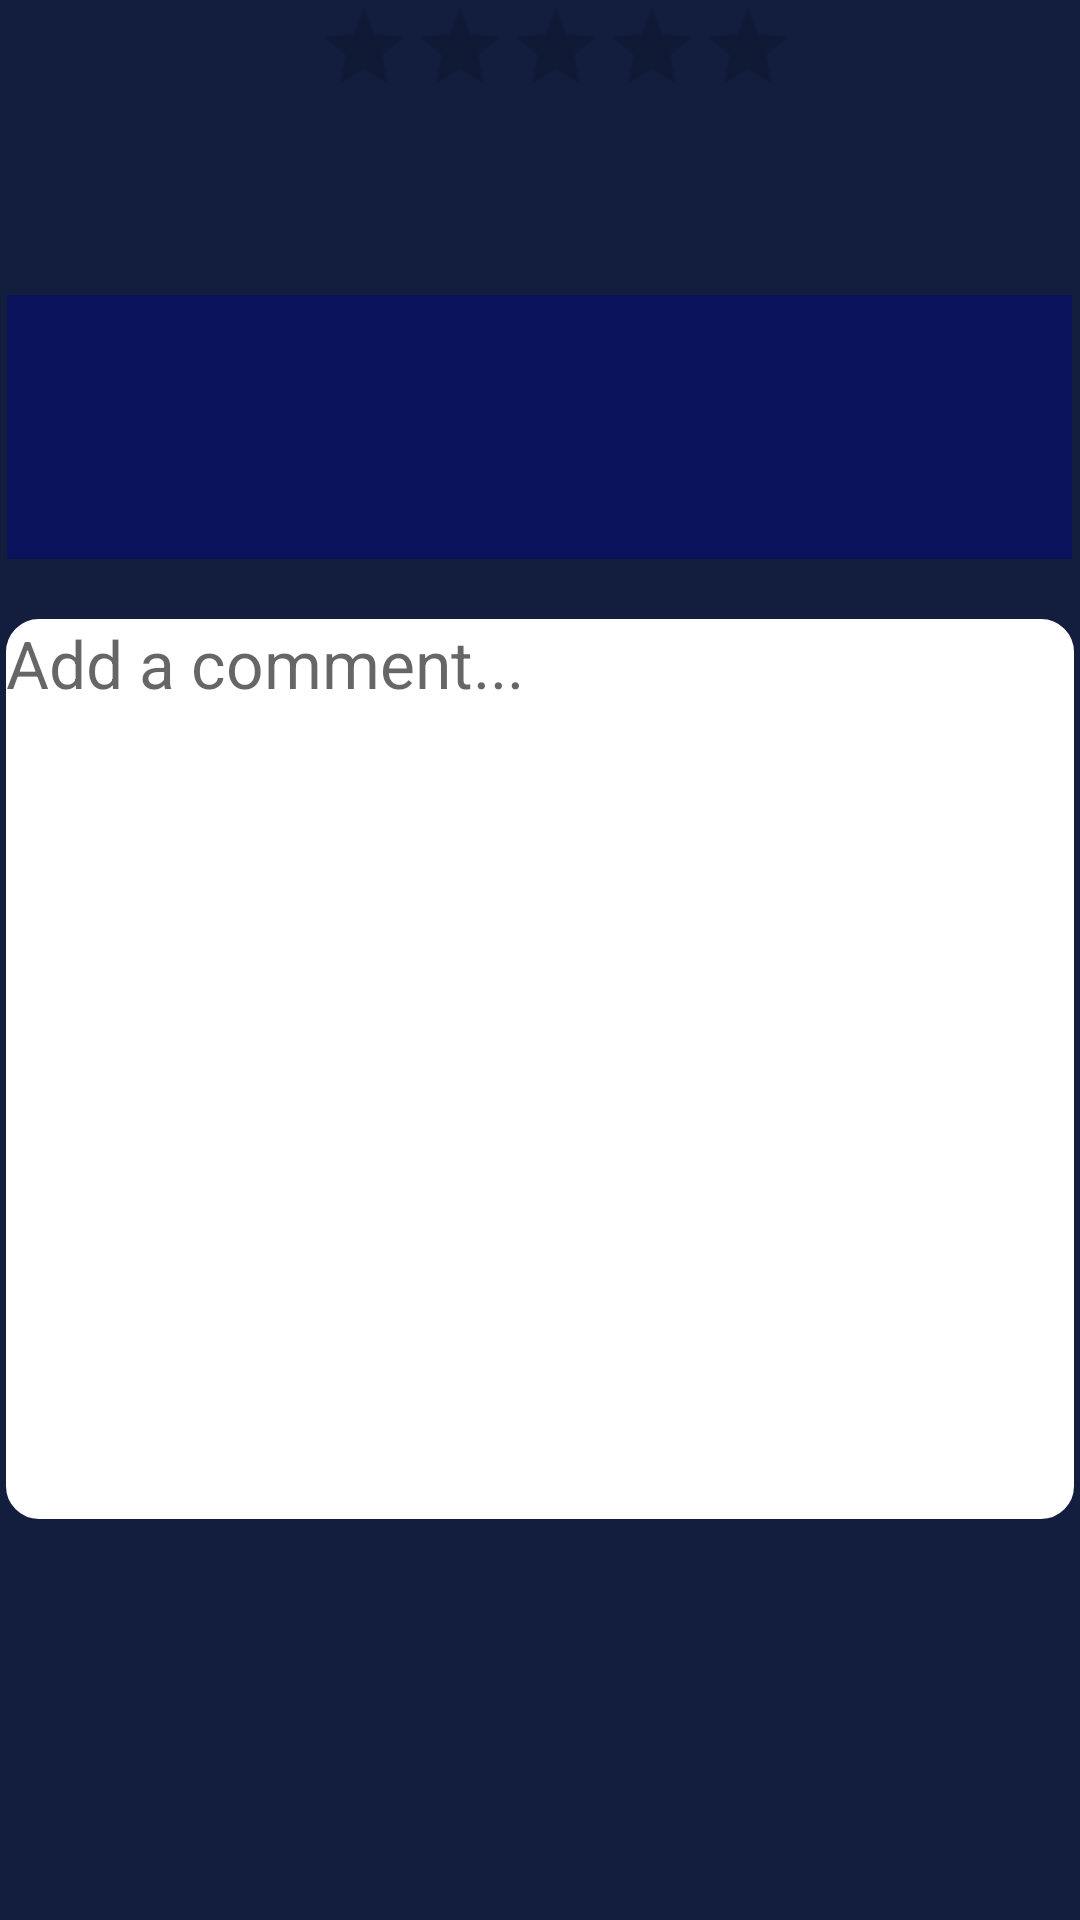

Write the Android layout XML for this screen, with the resource values it uses.
<!-- AndroidManifest.xml: application theme Theme.JoyFlick -->
<!-- res/layout/fragment_post_comment.xml -->
<?xml version="1.0" encoding="utf-8"?>
<RelativeLayout xmlns:android="http://schemas.android.com/apk/res/android"
    xmlns:tools="http://schemas.android.com/tools"
    xmlns:app="http://schemas.android.com/apk/res-auto"
    android:background="#131D3E"
    android:layout_width="match_parent"
    android:layout_height="match_parent">

    <ImageView
        android:id="@+id/ivCommentProfileImage"
        android:layout_width="256px"
        android:layout_height="256px"
        android:layout_marginLeft="5dp"
        android:layout_marginTop="5dp"
        android:layout_marginBottom="5dp"
        tools:srcCompat="@tools:sample/avatars" />

    <TextView
        android:id="@+id/tvCommenterProfileName"
        android:layout_width="wrap_content"
        android:layout_height="wrap_content"
        android:layout_marginLeft="5dp"
        android:layout_marginTop="5dp"
        android:layout_toRightOf="@id/ivCommentProfileImage"
        android:maxLines="2"
        android:textColor="#FFFFFF"
        android:textSize="15sp"
        tools:text="UserName" />

    <RatingBar
        android:id="@+id/rbRatingCommenter"
        android:layout_width="wrap_content"
        android:layout_height="wrap_content"
        android:layout_toRightOf="@id/tvCommenterProfileName"
        android:layout_marginLeft="10dp"
        android:scaleX="2"
        android:scaleY="2"
        android:transformPivotX="0dp"
        android:transformPivotY="0dp"
        android:progressTint="@color/nav_color"
        android:secondaryProgressTint="@color/nav_color"
        android:numStars="5"
        android:stepSize="0.5"
        style="@style/Widget.AppCompat.RatingBar.Small"
        android:isIndicator="true" />

    <ImageView
        android:id="@+id/ivCommenterGameImage"
        android:layout_width="128px"
        android:layout_height="128px"
        android:layout_below="@id/tvCommenterProfileName"
        android:layout_marginLeft="5dp"
        android:layout_marginTop="10dp"
        android:layout_marginBottom="5dp"
        android:layout_toRightOf="@id/ivCommentProfileImage"
        tools:srcCompat="@tools:sample/avatars" />

    <TextView
        android:id="@+id/tvCommenterGameName"
        android:layout_width="190dp"
        android:layout_height="wrap_content"
        android:layout_below="@id/tvCommenterProfileName"
        android:layout_marginLeft="5dp"
        android:layout_marginTop="10dp"
        android:layout_toRightOf="@id/ivCommenterGameImage"
        android:maxLines="2"
        android:textColor="#FFFFFF"
        android:textSize="20sp"
        tools:text="Game name" />

    <TextView
        android:id="@+id/tvCommenterReview"
        android:layout_width="400dp"
        android:layout_height="88dp"
        android:layout_below="@id/ivCommentProfileImage"
        android:layout_centerHorizontal="true"
        android:layout_marginLeft="5dp"
        android:layout_marginTop="3dp"
        android:layout_marginBottom="10dp"
        android:background="#0A125C"
        android:gravity="top"
        android:maxLines="4"
        android:paddingStart="100dp"
        android:textColor="#FFFFFF"
        android:textSize="18sp"
        tools:text="Wow this game was not good!" />

    <EditText
        android:id="@+id/etComment"
        android:layout_width="356dp"
        android:layout_height="300dp"
        android:layout_below="@id/tvCommenterReview"
        android:layout_centerHorizontal="true"
        android:layout_marginTop="10dp"
        android:layout_marginBottom="10dp"
        android:background="@drawable/edit_text_background"

        android:gravity="top"
        android:hint="Add a comment..."
        android:textSize="22sp" />

    <ImageButton
        android:background="#0A125C"
        android:id="@+id/ibCommentPost"
        android:layout_width="wrap_content"
        android:layout_height="wrap_content"
        android:layout_below="@id/etComment"
        android:layout_alignRight="@id/etComment"
        app:srcCompat="@drawable/check" />
</RelativeLayout>
<!-- resources referenced by this layout -->
<resources>
  <color name="nav_color">#3E468F</color>
  <!-- drawable edit_text_background (drawable) -->
  <?xml version="1.0" encoding="utf-8"?>
  <selector xmlns:android="http://schemas.android.com/apk/res/android">
  
      <item>
  
          <shape android:shape="rectangle">
              <solid android:color="@color/cardview_light_background"/>
              <corners
                  android:radius="10dp"/>
              <stroke
                  android:width="2dp"
                  android:color="@color/cardview_light_background"/>
  
          </shape>
      </item>
  </selector>
  <style name="Theme.JoyFlick" parent="Theme.MaterialComponents.DayNight.DarkActionBar">
          
          <item name="colorPrimary">@color/purple_500</item>
          <item name="colorPrimaryVariant">@color/purple_700</item>
          <item name="colorOnPrimary">@color/white</item>
          
          <item name="colorSecondary">@color/teal_200</item>
          <item name="colorSecondaryVariant">@color/teal_700</item>
          <item name="colorOnSecondary">@color/black</item>
          
          <item name="android:statusBarColor" tools:targetApi="l">?attr/colorPrimaryVariant</item>
          
      </style>
  <color name="purple_500">#FF6200EE</color>
  <color name="purple_700">#FF3700B3</color>
  <color name="white">#FFFFFFFF</color>
  <color name="teal_200">#FF03DAC5</color>
  <color name="teal_700">#FF018786</color>
  <color name="black">#FF000000</color>
</resources>
